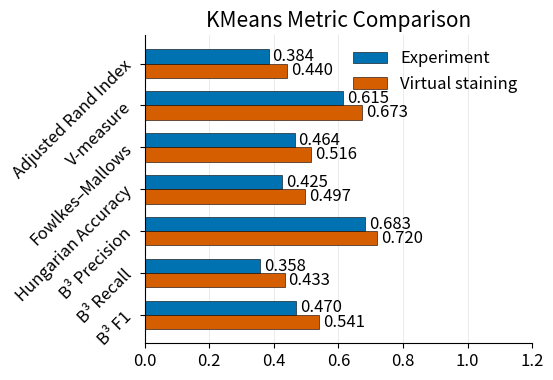

Reproduce this figure in Python.
import matplotlib.pyplot as plt
import numpy as np
import pandas as pd

# --- Data ---
run1 = {
    "Adjusted Rand Index": 0.3838,
    "V-measure": 0.6147,
    "Fowlkes-Mallows Index": 0.4639,
    "Hungarian Accuracy": 0.4246,
    "B3 Precision/Recall/F1": (0.6835, 0.3581, 0.4700),
}
run2 = {
    "Adjusted Rand Index": 0.4401,
    "V-measure": 0.6730,
    "Fowlkes-Mallows Index": 0.5164,
    "Hungarian Accuracy": 0.4968,
    "B3 Precision/Recall/F1": (0.7198, 0.4334, 0.5410),
}

metrics = [
    "Adjusted Rand Index",
    "V-measure",
    "Fowlkes-Mallows Index",
    "Hungarian Accuracy",
    "B³ Precision",
    "B³ Recall",
    "B³ F1",
]

b3_1 = run1["B3 Precision/Recall/F1"]
b3_2 = run2["B3 Precision/Recall/F1"]

df = pd.DataFrame(
    {
        "Experiment": [
            run1["Adjusted Rand Index"],
            run1["V-measure"],
            run1["Fowlkes-Mallows Index"],
            run1["Hungarian Accuracy"],
            b3_1[0], b3_1[1], b3_1[2],
        ],
        "Virtual staining": [
            run2["Adjusted Rand Index"],
            run2["V-measure"],
            run2["Fowlkes-Mallows Index"],
            run2["Hungarian Accuracy"],
            b3_2[0], b3_2[1], b3_2[2],
        ],
    },
    index=metrics,
)

pretty_labels = [
    "Adjusted Rand Index",
    "V-measure",
    "Fowlkes–Mallows",
    "Hungarian Accuracy",
    "B³ Precision",
    "B³ Recall",
    "B³ F1",
]

# --- Publish-friendly defaults ---
# plt.rcParams.update({
#     "font.size": 9,
#     "axes.titlesize": 10,
#     "axes.labelsize": 9,
#     "legend.fontsize": 8,
#     "xtick.labelsize": 8,
#     "ytick.labelsize": 8,
#     "pdf.fonttype": 42,
#     "ps.fonttype": 42,
# })

# --- Better colors (colorblind-safe) ---
c_exp = "#0072B2"   # blue
c_vs  = "#D55E00"   # orange

y = np.arange(len(metrics))
h = 0.34  # bar "thickness" for each group

# 横向图一般更“窄”，但需要更高一点的高度容纳标签
fig, ax = plt.subplots(figsize=(5, 4.0), dpi=300)

bars1 = ax.barh(
    y - h/2, df["Experiment"].values, height=h,
    label="Experiment", color=c_exp,
    edgecolor="black", linewidth=0.4
)
bars2 = ax.barh(
    y + h/2, df["Virtual staining"].values, height=h,
    label="Virtual staining", color=c_vs,
    edgecolor="black", linewidth=0.4
)

# ax.set_xlabel("Score")
ax.set_title("KMeans Metric Comparison", fontsize=15)
ax.set_yticks(y)
ax.set_yticklabels(pretty_labels, rotation=45, fontsize=12)

ax.invert_yaxis()

ax.set_xlim(0, 1.05)
ax.grid(axis="x", alpha=0.25, linewidth=0.8)
ax.set_axisbelow(True)

ax.tick_params(axis='x', labelsize=12)

ax.spines["top"].set_visible(False)
ax.spines["right"].set_visible(False)

ax.legend(frameon=False, ncol=1, loc="upper right", fontsize=12)

# 数值标签（写在条形右侧）
def label_bars_h(bars, pad=0.012):
    for b in bars:
        w = b.get_width()
        ax.text(
            w + pad,
            b.get_y() + b.get_height()/2,
            f"{w:.3f}",
            ha="left", va="center",
            fontsize=12,
            clip_on=False
        )

label_bars_h(bars1)
label_bars_h(bars2)

# 给右边留空，否则 Δ 可能被裁掉
ax.set_xlim(0, 1.2)

# no layout padding needed for horizontal
# save to svg

fig.patch.set_alpha(0)   # figure 背景透明
ax.patch.set_alpha(0)    # axes 背景透明（坐标轴区域）

fig.savefig(
    "./kmeans_metrics_comparison_publish_horizontal.svg",
    bbox_inches="tight",
    pad_inches=0,
    transparent=True
)
print("Saved figure to kmeans_metrics_comparison_publish_horizontal.svg")
plt.close(fig)
